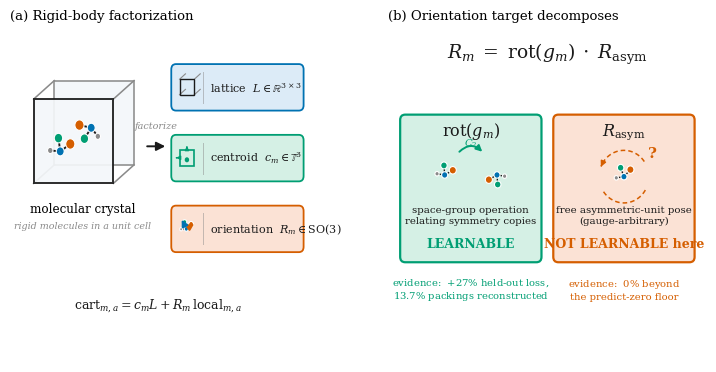

Write Python code to recreate this figure. (Note: this script raises an exception after producing the figure.)
"""Figure 1: rigid-body factorization and the orientation decomposition.

A *visual* schematic (real molecule glyphs, a pseudo-3D unit cell, an SO(3)
orientation frame, and a symmetry-copy rotation), with every element placed on
an explicit non-overlapping grid.

Panel (a): a molecular crystal (unit cell + oriented rigid molecules) is
factorized onto lattice x T^3 x SO(3) -- a lattice L, a fractional centroid
c_m per molecule, and a body-frame orientation R_m, reconstructed by
cart = c_m L + R_m local.

Panel (b): the per-molecule orientation target factors as
R_m = rot(g_m) . R_asym into a space-group-determined relative rotation between
symmetry copies (learnable) and the gauge-free asymmetric-unit pose (not
learnable here), with the paper's evidence attached to each branch.

Renders fig1_schematic.pdf / .png (vector + 300 dpi raster). Exact LaTeX math
via mathtext; Okabe-Ito colorblind-safe palette.
Run from repo root: python paper/figures/fig1_schematic.py
"""
import numpy as np
import matplotlib
matplotlib.use("Agg")
import matplotlib.pyplot as plt
from matplotlib.patches import (
    FancyBboxPatch, FancyArrowPatch, Circle, Rectangle, Polygon)

# --- Okabe-Ito (colorblind-safe) + soft fills --------------------------------
OK = {
    "blue": "#0072B2", "orange": "#E69F00", "green": "#009E73",
    "verm": "#D55E00", "grey": "#8A8A8A", "ink": "#1A1A1A",
    "lblue": "#DCEBF7", "lgreen": "#D5F0E5", "lred": "#FBE2D5",
    "lgrey": "#ECECEC", "cellface": "#F4F7FA",
}
plt.rcParams.update({
    "font.family": "serif",
    "font.serif": ["Times New Roman", "DejaVu Serif"],
    "font.size": 9, "mathtext.fontset": "dejavuserif",
    "figure.dpi": 150, "savefig.dpi": 300, "savefig.bbox": "tight",
})

# atom palette (by role, so orientation is unambiguous)
ATOM = {"C": (OK["blue"], 0.16), "O": (OK["verm"], 0.185),
        "N": (OK["green"], 0.17), "H": (OK["grey"], 0.11)}
# an asymmetric rigid body template (local frame); asymmetry makes pose visible
BODY = [(0.00, 0.00, "C"), (0.95, 0.18, "O"),
        (0.22, 0.92, "N"), (-0.72, 0.36, "H")]
BONDS = [(0, 1), (0, 2), (0, 3)]


def _rot(pts, deg):
    a = np.deg2rad(deg)
    R = np.array([[np.cos(a), -np.sin(a)], [np.sin(a), np.cos(a)]])
    return pts @ R.T


def molecule(ax, cx, cy, deg, s=0.5, z=5, alpha=1.0):
    """Draw the rigid body centered at (cx, cy), rotated by `deg`, scaled `s`."""
    xy = _rot(np.array([(x, y) for x, y, _ in BODY]) * s, deg) + (cx, cy)
    for i, j in BONDS:
        ax.plot([xy[i, 0], xy[j, 0]], [xy[i, 1], xy[j, 1]],
                color=OK["ink"], lw=1.6 * s / 0.5, solid_capstyle="round",
                zorder=z, alpha=alpha)
    for (x, y, el), (px, py) in zip(BODY, xy):
        col, r = ATOM[el]
        ax.add_patch(Circle((px, py), r * s / 0.5, fc=col, ec="white",
                            lw=0.8, zorder=z + 1, alpha=alpha))


def frame(ax, cx, cy, deg, L=0.95, z=8):
    """Two orthogonal body axes (an SO(3) orientation frame)."""
    for d, col in ((0, OK["verm"]), (90, OK["blue"])):
        v = _rot(np.array([[L, 0.0]]), deg + d)[0]
        ax.add_patch(FancyArrowPatch(
            (cx, cy), (cx + v[0], cy + v[1]), arrowstyle="-|>",
            mutation_scale=9, lw=1.5, color=col, zorder=z))


def cell(ax, x, y, w, h, dx=0.7, dy=0.55, lw=1.4, z=3, face=True):
    """Pseudo-3D unit-cell parallelepiped; front bottom-left at (x, y)."""
    F = np.array([[x, y], [x + w, y], [x + w, y + h], [x, y + h]])
    B = F + (dx, dy)
    if face:
        ax.add_patch(Polygon(B, closed=True, fc=OK["cellface"], ec=OK["grey"],
                            lw=lw * 0.8, zorder=z - 1))
    for f, b in zip(F, B):                       # connecting edges
        ax.plot([f[0], b[0]], [f[1], b[1]], color=OK["grey"], lw=lw * 0.8,
                zorder=z)
    if face:
        ax.add_patch(Polygon(F, closed=True, fc=OK["cellface"], ec=OK["ink"],
                            lw=lw, zorder=z + 1, alpha=0.92))
    else:
        ax.add_patch(Polygon(F, closed=True, fill=False, ec=OK["ink"],
                            lw=lw, zorder=z + 1))


fig, (axA, axB) = plt.subplots(
    1, 2, figsize=(7.4, 3.8), gridspec_kw={"width_ratios": [1.0, 1.08]})
for ax in (axA, axB):
    ax.set_xlim(0, 10); ax.set_ylim(0, 10); ax.axis("off")


def box(ax, x, y, w, h, fc, ec, lw=1.3, z=2):
    ax.add_patch(FancyBboxPatch(
        (x - w / 2, y - h / 2), w, h,
        boxstyle="round,pad=0.04,rounding_size=0.16",
        fc=fc, ec=ec, lw=lw, zorder=z))


# =====================================================================
# (a) rigid-body factorization
# =====================================================================
axA.set_title("(a) Rigid-body factorization", fontsize=9.5, loc="left", pad=4)

# molecular crystal: unit cell holding two oriented rigid molecules
cell(axA, 0.8, 5.3, 2.7, 2.5)
molecule(axA, 1.7, 6.25, 22, s=0.42, z=6)
molecule(axA, 2.75, 6.95, 158, s=0.42, z=6)
axA.text(2.45, 4.55, "molecular crystal", ha="center", va="center", fontsize=8.6)
axA.text(2.45, 4.05, "rigid molecules in a unit cell", ha="center",
         va="center", fontsize=6.8, style="italic", color=OK["grey"])

# factorize arrow
axA.add_patch(FancyArrowPatch((4.55, 6.4), (5.35, 6.4), arrowstyle="-|>",
                              mutation_scale=13, lw=1.4, color=OK["ink"], zorder=4))
axA.text(4.95, 6.92, "factorize", ha="center", fontsize=6.9, style="italic",
         color=OK["grey"])

# three manifold tokens: flatter, wider boxes with the icon in a left gutter
# and the exact label pushed right so they never overlap.
TX, TW, TH = 7.7, 4.4, 1.3
def token(y, fc, ec, label):
    box(axA, TX, y, TW, TH, fc, ec, lw=1.3)
    axA.plot([6.55, 6.55], [y - 0.46, y + 0.46], color=OK["grey"], lw=0.7,
             alpha=0.5, zorder=3)                      # icon | text divider
    axA.text(6.78, y, label, ha="left", va="center", fontsize=8.0, color=OK["ink"])

token(8.15, OK["lblue"], OK["blue"], "lattice  $L\\in\\mathbb{R}^{3\\times3}$")
cell(axA, 5.74, 7.93, 0.5, 0.46, dx=0.2, dy=0.16, lw=1.0, z=6, face=False)

token(6.05, OK["lgreen"], OK["green"], "centroid  $c_m\\in\\mathbb{T}^3$")
axA.add_patch(Rectangle((5.74, 5.83), 0.5, 0.46, fill=False, ec=OK["green"],
                        lw=1.2, zorder=6))
axA.add_patch(Circle((5.99, 6.0), 0.075, fc=OK["green"], ec="none", zorder=7))
for (sx, sy, ex, ey) in [(5.74, 6.06, 5.62, 6.06), (5.99, 6.29, 5.99, 6.41)]:
    axA.add_patch(FancyArrowPatch((sx, sy), (ex, ey), arrowstyle="-|>",
                                  mutation_scale=6, lw=0.9, color=OK["green"],
                                  zorder=7))  # periodic wrap hints

token(3.95, OK["lred"], OK["verm"], "orientation  $R_m\\in\\mathrm{SO}(3)$")
molecule(axA, 5.97, 3.95, 30, s=0.22, z=6)
frame(axA, 5.97, 3.95, 30, L=0.40, z=8)

# reconstruction equation
axA.text(5.0, 1.7, "$\\mathrm{cart}_{m,a}=c_mL+R_m\\,\\mathrm{local}_{m,a}$",
         ha="center", va="center", fontsize=9.0, color=OK["ink"])

# =====================================================================
# (b) orientation target decomposes
# =====================================================================
axB.set_title("(b) Orientation target decomposes", fontsize=9.5, loc="left", pad=4)
axB.text(5.0, 9.15, "$R_m \\;=\\; \\mathrm{rot}(g_m)\\;\\cdot\\;R_{\\mathrm{asym}}$",
         ha="center", va="center", fontsize=13.5, color=OK["ink"])

# ---- LEFT: rot(g_m) learnable (two symmetry copies related by a rotation) ----
box(axB, 2.6, 5.15, 4.35, 4.3, OK["lgreen"], OK["green"], lw=1.6)
axB.text(2.6, 6.85, "$\\mathrm{rot}(g_m)$", ha="center", va="center",
         fontsize=11.5, color=OK["ink"])
molecule(axB, 1.78, 5.55, 18, s=0.30, z=6)
molecule(axB, 3.42, 5.55, 198, s=0.30, z=6)
axB.add_patch(FancyArrowPatch((2.18, 6.18), (3.02, 6.18), arrowstyle="-|>",
                              mutation_scale=9, lw=1.4, color=OK["green"],
                              connectionstyle="arc3,rad=-0.55", zorder=7))
axB.text(2.6, 6.5, "$C_2$", ha="center", va="center", fontsize=7.2,
         color=OK["green"])
axB.text(2.6, 4.35, "space-group operation\nrelating symmetry copies",
         ha="center", va="center", fontsize=7.4, color=OK["ink"])
axB.text(2.6, 3.5, "LEARNABLE", ha="center", va="center", fontsize=9,
         color=OK["green"], weight="bold")

# ---- RIGHT: R_asym free (one molecule, free orientation) --------------------
box(axB, 7.4, 5.15, 4.35, 4.3, OK["lred"], OK["verm"], lw=1.6)
axB.text(7.4, 6.85, "$R_{\\mathrm{asym}}$", ha="center", va="center",
         fontsize=11.5, color=OK["ink"])
molecule(axB, 7.4, 5.5, 35, s=0.30, z=6)
for a0, a1 in [(35, 150), (215, 330)]:            # free-rotation arcs
    th = np.linspace(np.deg2rad(a0), np.deg2rad(a1), 30)
    axB.plot(7.4 + 0.78 * np.cos(th), 5.5 + 0.78 * np.sin(th), color=OK["verm"],
             lw=1.1, ls=(0, (3, 2)), zorder=7)
axB.add_patch(FancyArrowPatch((7.4 + 0.78 * np.cos(np.deg2rad(150)),
                               5.5 + 0.78 * np.sin(np.deg2rad(150))),
                              (7.4 + 0.78 * np.cos(np.deg2rad(158)),
                               5.5 + 0.78 * np.sin(np.deg2rad(158))),
                              arrowstyle="-|>", mutation_scale=8, lw=1.1,
                              color=OK["verm"], zorder=7))
axB.text(8.28, 6.18, "?", ha="center", va="center", fontsize=11,
         color=OK["verm"], weight="bold")
axB.text(7.4, 4.35, "free asymmetric-unit pose\n(gauge-arbitrary)",
         ha="center", va="center", fontsize=7.4, color=OK["ink"])
axB.text(7.4, 3.5, "NOT LEARNABLE here", ha="center", va="center", fontsize=9,
         color=OK["verm"], weight="bold")

# evidence strip (below the two boxes)
axB.text(2.6, 2.15, "evidence:  $+27\\%$ held-out loss,\n"
         "$13.7\\%$ packings reconstructed", ha="center", va="center",
         fontsize=7.2, color=OK["green"])
axB.text(7.4, 2.15, "evidence:  $0\\%$ beyond\nthe predict-zero floor",
         ha="center", va="center", fontsize=7.2, color=OK["verm"])

fig.tight_layout(w_pad=2.0)
fig.savefig("paper/figures/fig1_schematic.pdf")
fig.savefig("paper/figures/fig1_schematic.png", dpi=300)
print("wrote fig1_schematic.pdf / .png")
